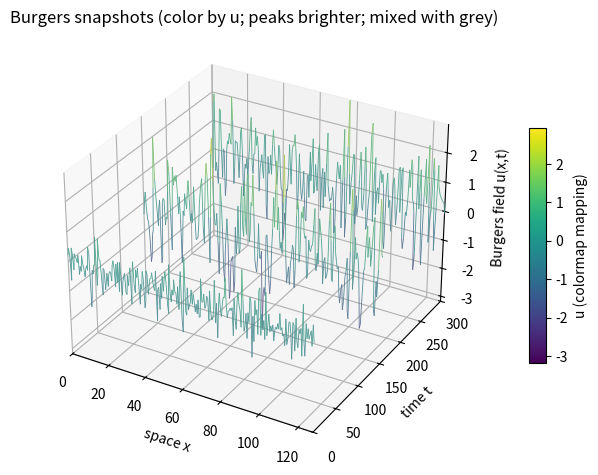

Write Python code to recreate this figure.
import numpy as np
from matplotlib import cm
import matplotlib.pyplot as plt
from mpl_toolkits.mplot3d import Axes3D  # noqa: F401
from matplotlib.colors import Normalize
from mpl_toolkits.mplot3d.art3d import Line3DCollection

def simulate_burgers_1d(
    N=256,              # grid points
    L=128.0,            # domain length
    nu=1.0,             # viscosity
    lam=1.0,            # nonlinearity strength (lambda)
    D=1.0,              # noise strength (consistent with KPZ: <eta eta>=2D delta delta)
    dt=0.01,            # time step
    nsteps=20000,       # number of steps
    save_every=200,     # snapshot interval
    seed=0,
    init="random"       # "random" or "sine" or "zero"
):
    rng = np.random.default_rng(seed)
    dx = L / N
    x = np.linspace(0, L, N, endpoint=False)

    # Initial condition for velocity u(x,0)
    if init == "zero":
        u = np.zeros(N)
    elif init == "random":
        u = 0.5 * rng.standard_normal(N)
        u -= u.mean()
    elif init == "sine":
        u = np.sin(2.0 * np.pi * x / L)
        u -= u.mean()
    else:
        raise ValueError("init must be 'random', 'sine', or 'zero'")

    def ddx_centered(f):
        return (np.roll(f, -1) - np.roll(f, 1)) / (2.0 * dx)

    def laplacian(f):
        return (np.roll(f, -1) - 2.0 * f + np.roll(f, 1)) / (dx * dx)

    # Noise increment for KPZ height: Δh_noise = sqrt(2D*dt/dx) * N(0,1)
    # Burgers noise consistent with mapping: Δu_noise = ∂x(Δh_noise)
    dh_noise_scale = np.sqrt(2.0 * D * dt / dx)

    times = []
    U = []

    for step in range(nsteps + 1):
        if step % save_every == 0:
            times.append(step * dt)
            U.append(u.copy())

        u_xx = laplacian(u)

        # Conservative discretization of (lam/2) * ∂x(u^2)
        u2 = u * u
        d_u2_dx = ddx_centered(u2)

        # Stochastic forcing: ∂x of KPZ white-noise increment
        dh_noise = dh_noise_scale * rng.standard_normal(N)
        du_noise = ddx_centered(dh_noise)

        # Euler–Maruyama update
        u += dt * (nu * u_xx + 0.5 * lam * d_u2_dx) + du_noise

        # Optional: remove mean (keeps u centered at 0 for plotting)
        u -= u.mean()

    return {
        "x": x,
        "times": np.array(times),
        "u_snapshots": np.array(U),
        "params": dict(N=N, L=L, nu=nu, lam=lam, D=D, dt=dt, nsteps=nsteps, save_every=save_every, seed=seed, init=init),
    }

if __name__ == "__main__":
    out = simulate_burgers_1d(
        N=256, L=128.0, nu=1.0, lam=1.0, D=1.0,
        dt=0.01, nsteps=30000, save_every=300, seed=1, init="random"
    )

    x = out["x"]
    t = out["times"]
    U = out["u_snapshots"]   # shape: (nt, N)

    # choose how many snapshots to show
    # Choose snapshots
    num_snapshots = 3
    indices = np.linspace(0, len(t) - 1, num_snapshots, dtype=int)

    # Colormap and "mix with grey" control
    cmap = cm.viridis          # your original KPZ-like colormap
    grey = np.array([0.65, 0.65, 0.65, 1.0])
    mix_to_grey = 0.35         # 0 = pure cmap, 1 = pure grey

    # Normalize colors by u value (global across all snapshots for consistency)
    norm = Normalize(vmin=np.min(U[indices]), vmax=np.max(U[indices]))

    fig = plt.figure(dpi=200)
    ax = fig.add_subplot(111, projection="3d")

    line_w = 0.6  # thinner

    for i in indices:
        xs = x
        ts = np.full_like(x, t[i])
        us = U[i]

        # Build 3D line segments: shape (N-1, 2, 3)
        pts = np.column_stack([xs, ts, us])
        segs = np.stack([pts[:-1], pts[1:]], axis=1)

        # Color each segment by local u (use midpoint value for segment color)
        u_mid = 0.5 * (us[:-1] + us[1:])
        rgba = cmap(norm(u_mid))

        # Interpolate each segment color toward grey (same rule everywhere)
        rgba = (1.0 - mix_to_grey) * rgba + mix_to_grey * grey

        lc = Line3DCollection(segs, colors=rgba, linewidths=line_w)
        ax.add_collection3d(lc)

    ax.set_xlim(x.min(), x.max())
    ax.set_ylim(t[indices].min(), t[indices].max())
    ax.set_zlim(np.min(U[indices]), np.max(U[indices]))

    ax.set_xlabel("space x")
    ax.set_ylabel("time t")
    ax.set_zlabel("Burgers field u(x,t)")
    ax.set_title("Burgers snapshots (color by u; peaks brighter; mixed with grey)")

    # Optional colorbar showing the u->color mapping (before grey mixing)
    mappable = cm.ScalarMappable(norm=norm, cmap=cmap)
    mappable.set_array([])

    fig.colorbar(
        mappable,
        ax=ax,          # tell matplotlib which axes to attach to
        shrink=0.55,
        aspect=14,
        pad=0.1,
        label="u (colormap mapping)"
    )

    plt.tight_layout()
    plt.show()
